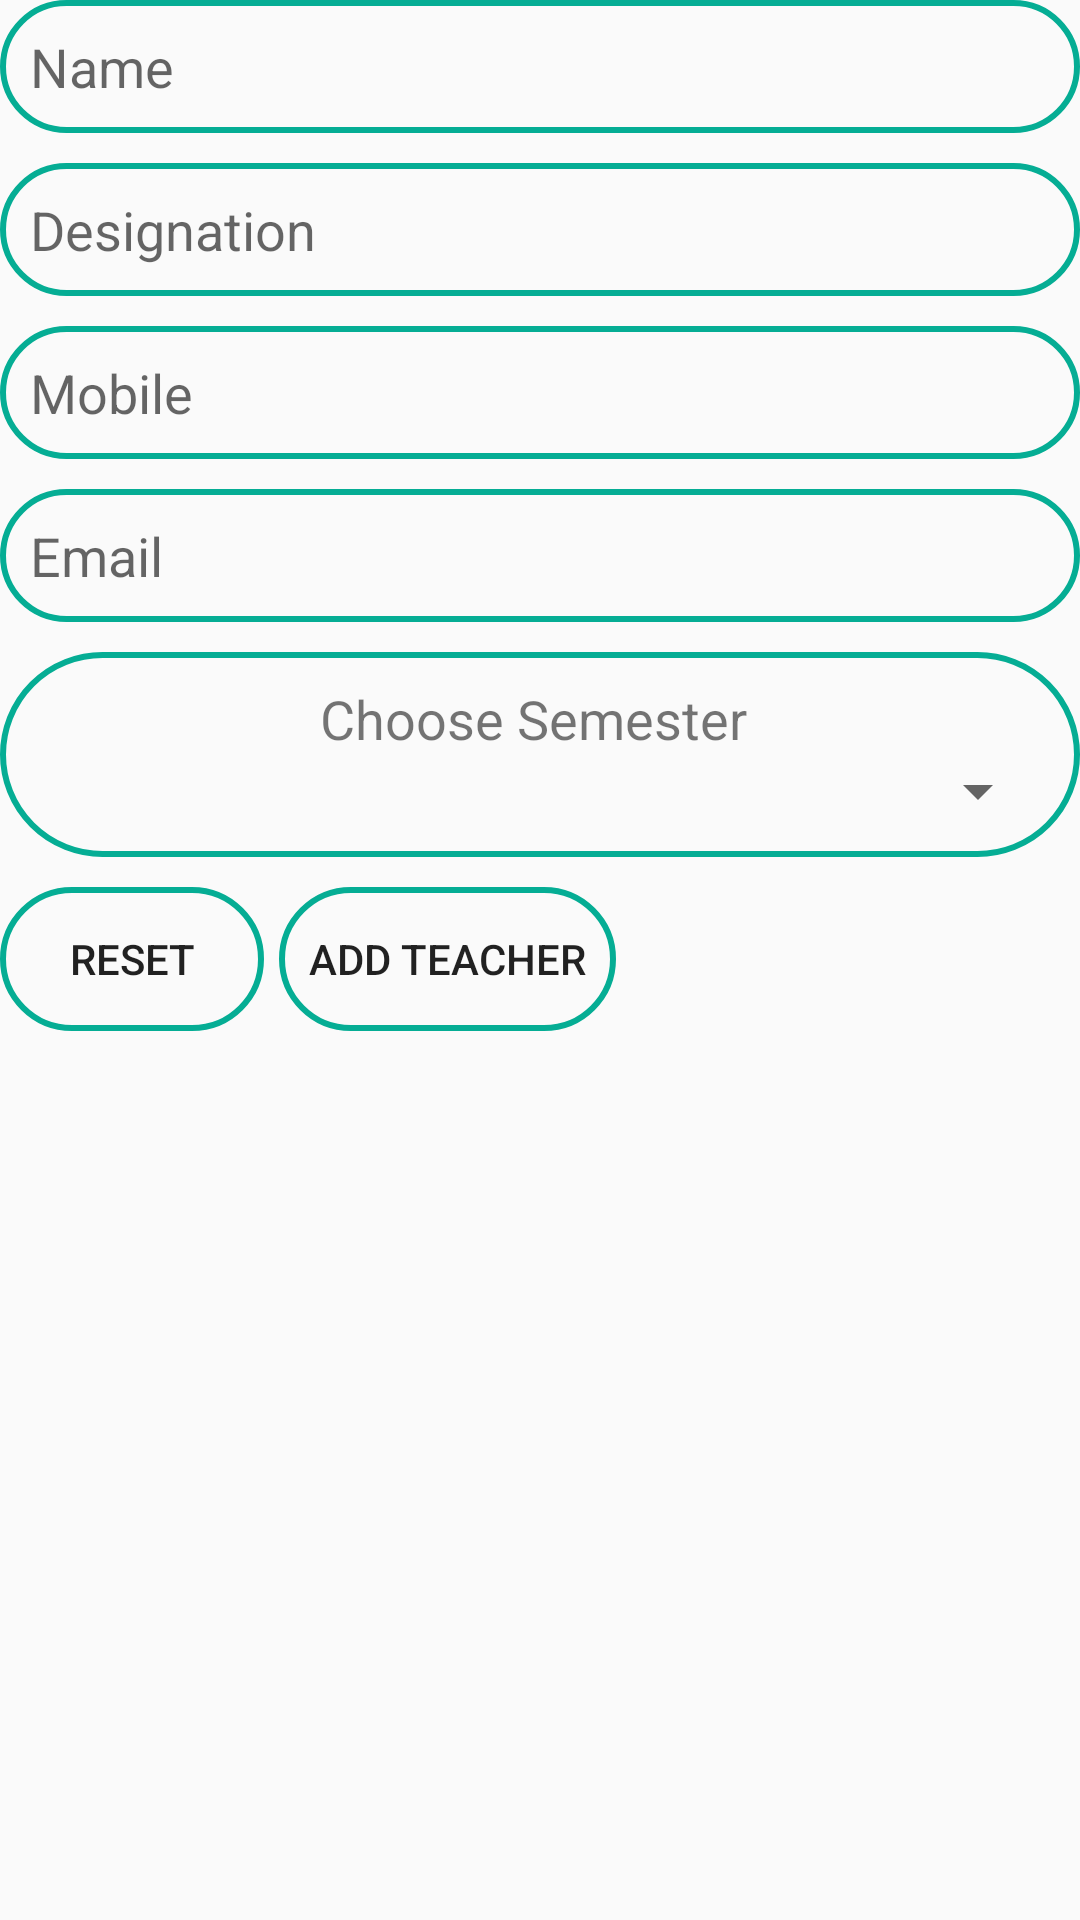

Reconstruct the res/layout file that produces this screen, plus the resources it refers to.
<!-- AndroidManifest.xml: application theme AppTheme -->
<!-- res/layout/layout_add_teacher_helper.xml -->
<?xml version="1.0" encoding="utf-8"?>
<ScrollView xmlns:android="http://schemas.android.com/apk/res/android"
    android:layout_width="match_parent"
    android:layout_height="match_parent">

    <LinearLayout
        android:layout_width="match_parent"
        android:layout_height="match_parent"
        android:orientation="vertical">

        <EditText
            android:id="@+id/teacherNameET"
            android:layout_width="match_parent"
            android:layout_height="wrap_content"
            android:background="@drawable/ic_bg"
            android:hint="@string/teacherName"
            android:inputType="textPersonName" />

        <EditText
            android:id="@+id/teacherDesignationET"
            android:layout_width="match_parent"
            android:layout_height="wrap_content"
            android:layout_marginTop="10dp"
            android:background="@drawable/ic_bg"
            android:hint="@string/designation"
            android:inputType="textAutoComplete" />

        <EditText
            android:id="@+id/teacherMobileET"
            android:layout_width="match_parent"
            android:layout_height="wrap_content"
            android:layout_marginTop="10dp"
            android:background="@drawable/ic_bg"
            android:hint="@string/teacherMobile"
            android:inputType="phone" />

        <EditText
            android:id="@+id/teacherEmailET"
            android:layout_width="match_parent"
            android:layout_height="wrap_content"
            android:layout_marginTop="10dp"
            android:background="@drawable/ic_bg"
            android:hint="@string/teacherEmail"
            android:inputType="textEmailAddress" />

        <LinearLayout
            android:layout_width="match_parent"
            android:layout_height="wrap_content"
            android:layout_marginTop="10dp"
            android:background="@drawable/ic_bg"
            android:orientation="vertical">

            <TextView
                android:id="@+id/textView3"
                android:layout_width="match_parent"
                android:layout_height="wrap_content"
                android:gravity="center"
                android:text="Choose Semester "
                android:textSize="@dimen/eighteensp" />

            <Spinner
                android:id="@+id/semesterListSpinnerForTeacher"
                android:layout_width="match_parent"
                android:layout_height="wrap_content" />
        </LinearLayout>

        <LinearLayout
            android:layout_width="match_parent"
            android:layout_height="wrap_content"
            android:orientation="horizontal">

            <Button
                android:id="@+id/resetBtn"
                android:layout_width="wrap_content"
                android:layout_height="wrap_content"
                android:layout_marginRight="@dimen/five"
                android:layout_marginTop="10dp"
                android:background="@drawable/ic_bg"
                android:text="Reset" />

            <Button
                android:id="@+id/btnAddTeacher"
                android:layout_width="wrap_content"
                android:layout_height="wrap_content"
                android:layout_marginRight="@dimen/five"
                android:layout_marginTop="10dp"
                android:background="@drawable/ic_bg"
                android:text="Add Teacher" />

            <Button
                android:id="@+id/btnUpdateTeacher"
                android:layout_width="wrap_content"
                android:layout_height="wrap_content"
                android:layout_marginTop="10dp"
                android:background="@drawable/ic_bg"
                android:onClick="next"
                android:text="Update"
                android:visibility="gone" />
        </LinearLayout>
    </LinearLayout>
</ScrollView>
<!-- resources referenced by this layout -->
<resources>
  <dimen name="eighteensp">18sp</dimen>
  <dimen name="five">5dp</dimen>
  <!-- drawable ic_bg (drawable) -->
  <shape xmlns:android="http://schemas.android.com/apk/res/android"
      android:shape="rectangle">
  
      <corners
          android:bottomLeftRadius="100dp"
          android:bottomRightRadius="100dp"
          android:topLeftRadius="100dp"
          android:topRightRadius="100dp" />
  
      <stroke
          android:width="2dp"
          android:color="@color/colorPrimary" />
      <padding android:left="10dp"
          android:right="10dp"
          android:top="10dp"
          android:bottom="10dp"/>
  
  </shape>
  <string name="designation">Designation</string>
  <string name="teacherEmail">Email</string>
  <string name="teacherMobile">Mobile</string>
  <string name="teacherName">Name</string>
  <style name="AppTheme" parent="Theme.AppCompat.Light.DarkActionBar">
          
          <item name="colorPrimary">@color/colorPrimary</item>
          <item name="colorPrimaryDark">@color/colorPrimaryDark</item>
          <item name="colorAccent">@color/colorAccent</item>
      </style>
  <color name="colorPrimary">#05ad94</color>
  <color name="colorPrimaryDark">#026d5d</color>
  <color name="colorAccent">#FF4081</color>
</resources>
